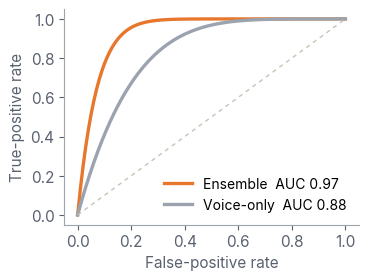

The matplotlib source for this figure: (Note: this script raises an exception after producing the figure.)
"""matplotlib -> SVG with text kept as <text> (svg.fonttype='none') so the deck's fonts apply."""
import numpy as np, matplotlib
matplotlib.use('svg')
import matplotlib.pyplot as plt
plt.rcParams.update({'svg.fonttype': 'none', 'font.family': 'Inter', 'font.size': 11, 'axes.edgecolor': '#9AA3AE',
                     'axes.spines.top': False, 'axes.spines.right': False, 'xtick.color': '#5A6270', 'ytick.color': '#5A6270'})
fpr = np.linspace(0, 1, 200)
fig, ax = plt.subplots(figsize=(3.8, 2.8))
for k, c, lab in [(14, '#E8772E', 'Ensemble  AUC 0.97'), (5, '#9AA3AE', 'Voice-only  AUC 0.88')]:
    ax.plot(fpr, 1 - (1 - fpr) ** k, color=c, lw=2.4, label=lab)
ax.plot([0, 1], [0, 1], ls=(0, (3, 3)), color='#C9C2B5', lw=1)
ax.set_xlabel('False-positive rate', color='#5A6270'); ax.set_ylabel('True-positive rate', color='#5A6270')
ax.legend(frameon=False, loc='lower right', fontsize=10)
fig.savefig('svg/mpl_roc.svg', transparent=True, bbox_inches='tight')
print('mpl ok')
